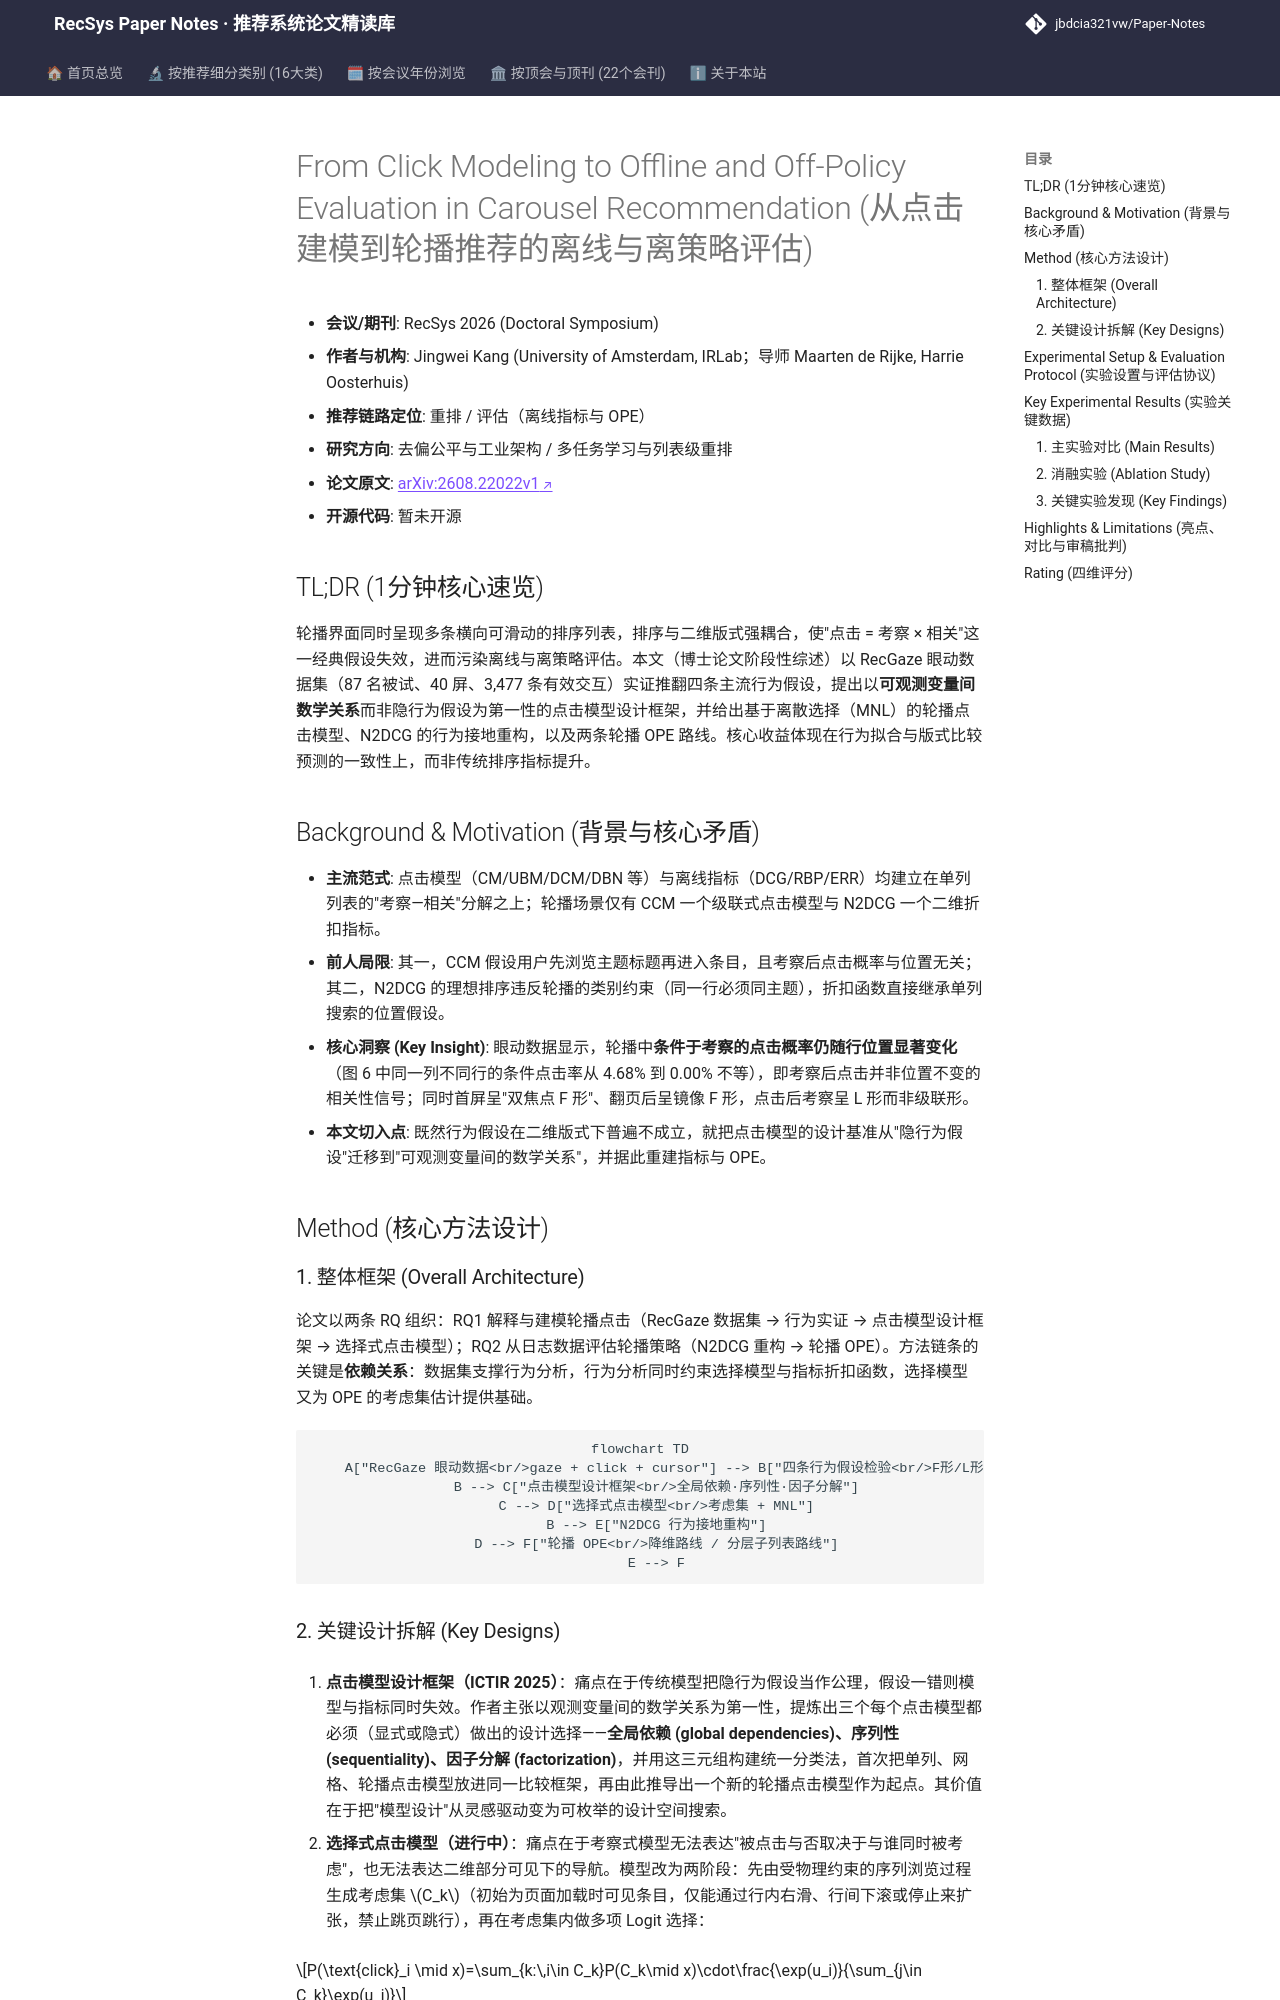

repository: jbdcia321vw/Paper-Notes · page: venues/RecSys/2026/debias_fairness_industrial/from_click_modeling_to_offline_and_off_policy_evaluation_in_carousel_recomm/index.html · generator: mkdocs

---
title: "From Click Modeling to Offline and Off-Policy Evaluation in Carousel Recommendation"
description: "[RecSys 2026][去偏公平与工业架构] 基于 RecGaze 眼动数据推翻轮播界面四大行为假设，提出以可观测变量为核心的点击模型设计框架、离散选择点击模型与 N2DCG 重构，并规划轮播专用 OPE 路线。"
tags:
  - RecSys
  - 去偏公平与工业架构
  - 重排
  - 轮播界面点击模型
  - 离策略评估
date: 2026-11-13
venue: RecSys
year: 2026
paper_url: "https://arxiv.org/abs/2608.22022"
code_url: ""
categories:
  - debias_fairness_industrial
  - multi_task_reranking
---

# From Click Modeling to Offline and Off-Policy Evaluation in Carousel Recommendation (从点击建模到轮播推荐的离线与离策略评估)

- **会议/期刊**: RecSys 2026 (Doctoral Symposium)
- **作者与机构**: Jingwei Kang (University of Amsterdam, IRLab；导师 Maarten de Rijke, Harrie Oosterhuis)
- **推荐链路定位**: 重排 / 评估（离线指标与 OPE）
- **研究方向**: 去偏公平与工业架构 / 多任务学习与列表级重排
- **论文原文**: [arXiv:2608.22022v1](https://arxiv.org/abs/2608.22022v1)
- **开源代码**: 暂未开源

## TL;DR (1分钟核心速览)

轮播界面同时呈现多条横向可滑动的排序列表，排序与二维版式强耦合，使"点击 = 考察 × 相关"这一经典假设失效，进而污染离线与离策略评估。本文（博士论文阶段性综述）以 RecGaze 眼动数据集（87 名被试、40 屏、3,477 条有效交互）实证推翻四条主流行为假设，提出以**可观测变量间数学关系**而非隐行为假设为第一性的点击模型设计框架，并给出基于离散选择（MNL）的轮播点击模型、N2DCG 的行为接地重构，以及两条轮播 OPE 路线。核心收益体现在行为拟合与版式比较预测的一致性上，而非传统排序指标提升。

## Background & Motivation (背景与核心矛盾)

- **主流范式**: 点击模型（CM/UBM/DCM/DBN 等）与离线指标（DCG/RBP/ERR）均建立在单列列表的"考察—相关"分解之上；轮播场景仅有 CCM 一个级联式点击模型与 N2DCG 一个二维折扣指标。
- **前人局限**: 其一，CCM 假设用户先浏览主题标题再进入条目，且考察后点击概率与位置无关；其二，N2DCG 的理想排序违反轮播的类别约束（同一行必须同主题），折扣函数直接继承单列搜索的位置假设。
- **核心洞察 (Key Insight)**: 眼动数据显示，轮播中**条件于考察的点击概率仍随行位置显著变化**（图 6 中同一列不同行的条件点击率从 4.68% 到 0.00% 不等），即考察后点击并非位置不变的相关性信号；同时首屏呈"双焦点 F 形"、翻页后呈镜像 F 形，点击后考察呈 L 形而非级联形。
- **本文切入点**: 既然行为假设在二维版式下普遍不成立，就把点击模型的设计基准从"隐行为假设"迁移到"可观测变量间的数学关系"，并据此重建指标与 OPE。

## Method (核心方法设计)

### 1. 整体框架 (Overall Architecture)

论文以两条 RQ 组织：RQ1 解释与建模轮播点击（RecGaze 数据集 → 行为实证 → 点击模型设计框架 → 选择式点击模型）；RQ2 从日志数据评估轮播策略（N2DCG 重构 → 轮播 OPE）。方法链条的关键是**依赖关系**：数据集支撑行为分析，行为分析同时约束选择模型与指标折扣函数，选择模型又为 OPE 的考虑集估计提供基础。

```mermaid
flowchart TD
    A["RecGaze 眼动数据<br/>gaze + click + cursor"] --> B["四条行为假设检验<br/>F形/L形/考察假设/标题导航"]
    B --> C["点击模型设计框架<br/>全局依赖·序列性·因子分解"]
    C --> D["选择式点击模型<br/>考虑集 + MNL"]
    B --> E["N2DCG 行为接地重构"]
    D --> F["轮播 OPE<br/>降维路线 / 分层子列表路线"]
    E --> F
```
